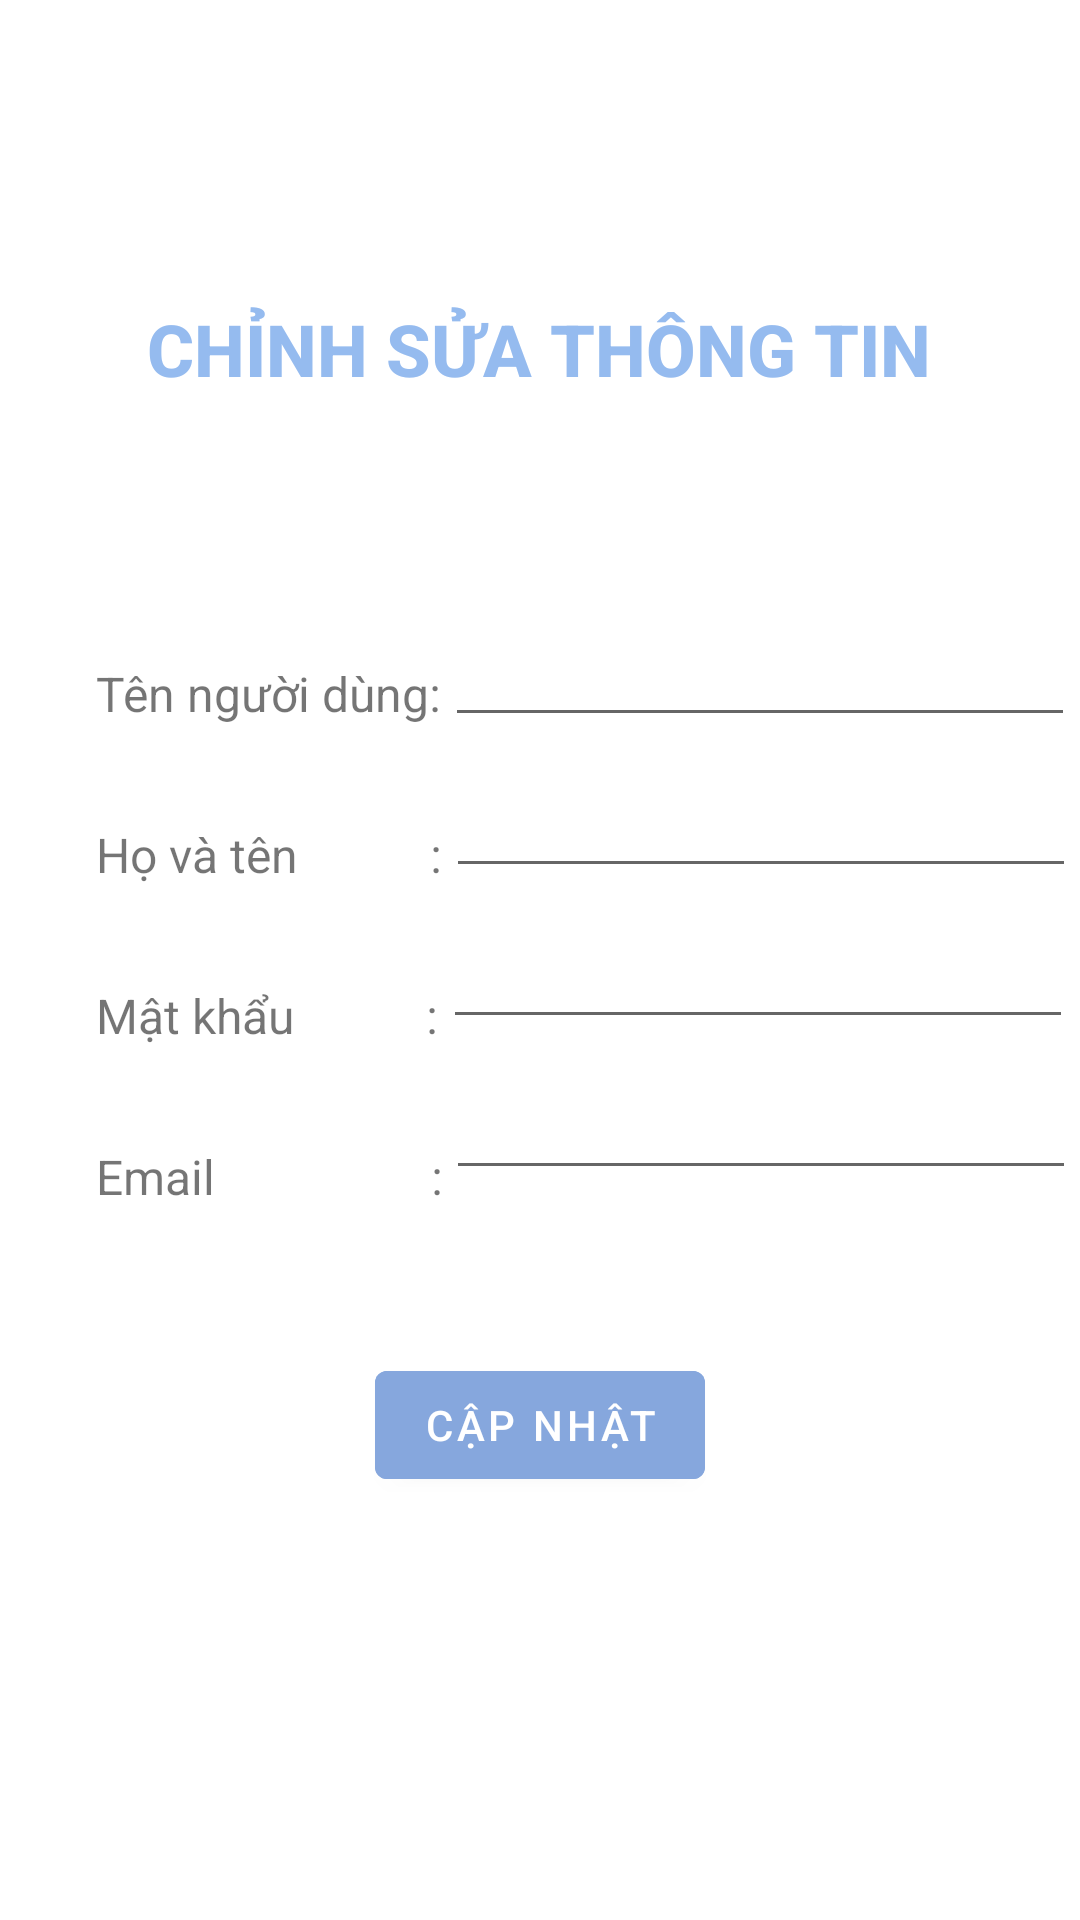

The Android layout XML behind this screen, and the referenced resources:
<!-- AndroidManifest.xml: application theme Theme.NauAn -->
<!-- res/layout/activity_editpf.xml -->
<?xml version="1.0" encoding="utf-8"?>
<androidx.constraintlayout.widget.ConstraintLayout xmlns:android="http://schemas.android.com/apk/res/android"
    xmlns:app="http://schemas.android.com/apk/res-auto"
    xmlns:tools="http://schemas.android.com/tools"
    android:layout_width="match_parent"
    android:layout_height="match_parent"
    tools:context=".EditProfileActivity"
    tools:layout_editor_absoluteX="-11dp"
    tools:layout_editor_absoluteY="0dp">

    <TextView
        android:id="@+id/editpf_id"
        android:layout_width="wrap_content"
        android:layout_height="wrap_content"
        android:layout_marginTop="100dp"
        android:fontFamily="sans-serif-medium"
        android:text="CHỈNH SỬA THÔNG TIN"
        android:textColor="@color/maincolor"
        android:textSize="24sp"
        android:textStyle="bold"
        app:layout_constraintEnd_toEndOf="parent"
        app:layout_constraintHorizontal_bias="0.496"
        app:layout_constraintStart_toStartOf="parent"
        app:layout_constraintTop_toTopOf="parent" />


    <EditText
        android:id="@+id/password_editpf"
        android:layout_width="wrap_content"
        android:layout_height="wrap_content"
        android:layout_marginTop="9dp"
        android:ems="10"
        android:inputType="textPassword"
        app:layout_constraintEnd_toEndOf="parent"
        app:layout_constraintHorizontal_bias="0.456"
        app:layout_constraintStart_toEndOf="@+id/password_tv_editpf"
        app:layout_constraintTop_toBottomOf="@+id/fullname_editpf" />

    <TextView
        android:id="@+id/username_tv_editpf"
        android:layout_width="wrap_content"
        android:layout_height="wrap_content"
        android:layout_marginStart="32dp"
        android:layout_marginTop="88dp"
        android:text="Tên người dùng:"
        android:textSize="16sp"
        app:layout_constraintEnd_toEndOf="parent"
        app:layout_constraintHorizontal_bias="0.0"
        app:layout_constraintStart_toStartOf="parent"
        app:layout_constraintTop_toBottomOf="@+id/editpf_id" />

    <TextView
        android:id="@+id/fullname_tv_editpf"
        android:layout_width="wrap_content"
        android:layout_height="wrap_content"
        android:layout_marginStart="32dp"
        android:layout_marginTop="32dp"
        android:text="Họ và tên           :"
        android:textSize="16sp"
        app:layout_constraintStart_toStartOf="parent"
        app:layout_constraintTop_toBottomOf="@+id/username_tv_editpf" />

    <EditText
        android:id="@+id/username_editpf"
        android:layout_width="wrap_content"
        android:layout_height="wrap_content"
        android:layout_marginTop="72dp"
        android:ems="10"
        android:inputType="textPersonName"
        app:layout_constraintEnd_toEndOf="parent"
        app:layout_constraintHorizontal_bias="0.474"
        app:layout_constraintStart_toEndOf="@+id/username_tv_editpf"
        app:layout_constraintTop_toBottomOf="@+id/editpf_id" />

    <TextView
        android:id="@+id/password_tv_editpf"
        android:layout_width="wrap_content"
        android:layout_height="wrap_content"
        android:layout_marginStart="32dp"
        android:layout_marginTop="32dp"
        android:text="Mật khẩu           :"
        android:textSize="16sp"
        app:layout_constraintStart_toStartOf="parent"
        app:layout_constraintTop_toBottomOf="@+id/fullname_tv_editpf" />

    <EditText
        android:id="@+id/fullname_editpf"
        android:layout_width="wrap_content"
        android:layout_height="wrap_content"
        android:layout_marginTop="9dp"
        android:ems="10"
        android:inputType="textPersonName"
        app:layout_constraintEnd_toEndOf="parent"
        app:layout_constraintHorizontal_bias="0.474"
        app:layout_constraintStart_toEndOf="@+id/fullname_tv_editpf"
        app:layout_constraintTop_toBottomOf="@+id/username_editpf" />

    <TextView
        android:id="@+id/email_tv_editpf"
        android:layout_width="wrap_content"
        android:layout_height="wrap_content"
        android:layout_marginStart="32dp"
        android:layout_marginTop="32dp"
        android:text="Email                  :"
        android:textSize="16sp"
        app:layout_constraintStart_toStartOf="parent"
        app:layout_constraintTop_toBottomOf="@+id/password_tv_editpf" />

    <EditText
        android:id="@+id/email_editpf"
        android:layout_width="wrap_content"
        android:layout_height="wrap_content"
        android:layout_marginTop="9dp"
        android:ems="10"
        android:inputType="textEmailAddress"
        app:layout_constraintEnd_toEndOf="parent"
        app:layout_constraintHorizontal_bias="0.474"
        app:layout_constraintStart_toEndOf="@+id/email_tv_editpf"
        app:layout_constraintTop_toBottomOf="@+id/password_editpf" />

    <Button
        android:id="@+id/editpf_btn"
        android:layout_width="wrap_content"
        android:layout_height="wrap_content"
        android:layout_marginTop="100dp"
        android:backgroundTint="@color/buttoncolor"
        android:text="CẬP NHẬT"
        app:layout_constraintBottom_toBottomOf="parent"
        app:layout_constraintEnd_toEndOf="parent"
        app:layout_constraintStart_toStartOf="parent"
        app:layout_constraintTop_toBottomOf="@+id/password_tv_editpf"
        app:layout_constraintVertical_bias="0.011" />

</androidx.constraintlayout.widget.ConstraintLayout>
<!-- resources referenced by this layout -->
<resources>
  <color name="buttoncolor">#86A7DD</color>
  <color name="maincolor">#95BBEF</color>
  <style name="Theme.NauAn" parent="Theme.MaterialComponents.DayNight.DarkActionBar">
          
          <item name="colorPrimary">@color/bar</item>
          <item name="colorPrimaryVariant">@color/purple_700</item>
          <item name="colorOnPrimary">@color/white</item>
          
          <item name="colorSecondary">@color/teal_200</item>
          <item name="colorSecondaryVariant">@color/teal_700</item>
          <item name="colorOnSecondary">@color/black</item>
          
          <item name="android:statusBarColor">@color/top</item>
          
          <item name="android:navigationBarColor">@color/bottom</item>
      </style>
  <color name="bar">#6567D6</color>
  <color name="purple_700">#FF3700B3</color>
  <color name="white">#FFFFFFFF</color>
  <color name="teal_200">#FF03DAC5</color>
  <color name="teal_700">#FF018786</color>
  <color name="black">#FF000000</color>
  <color name="top">#6567D6</color>
  <color name="bottom">#D0000000</color>
</resources>
